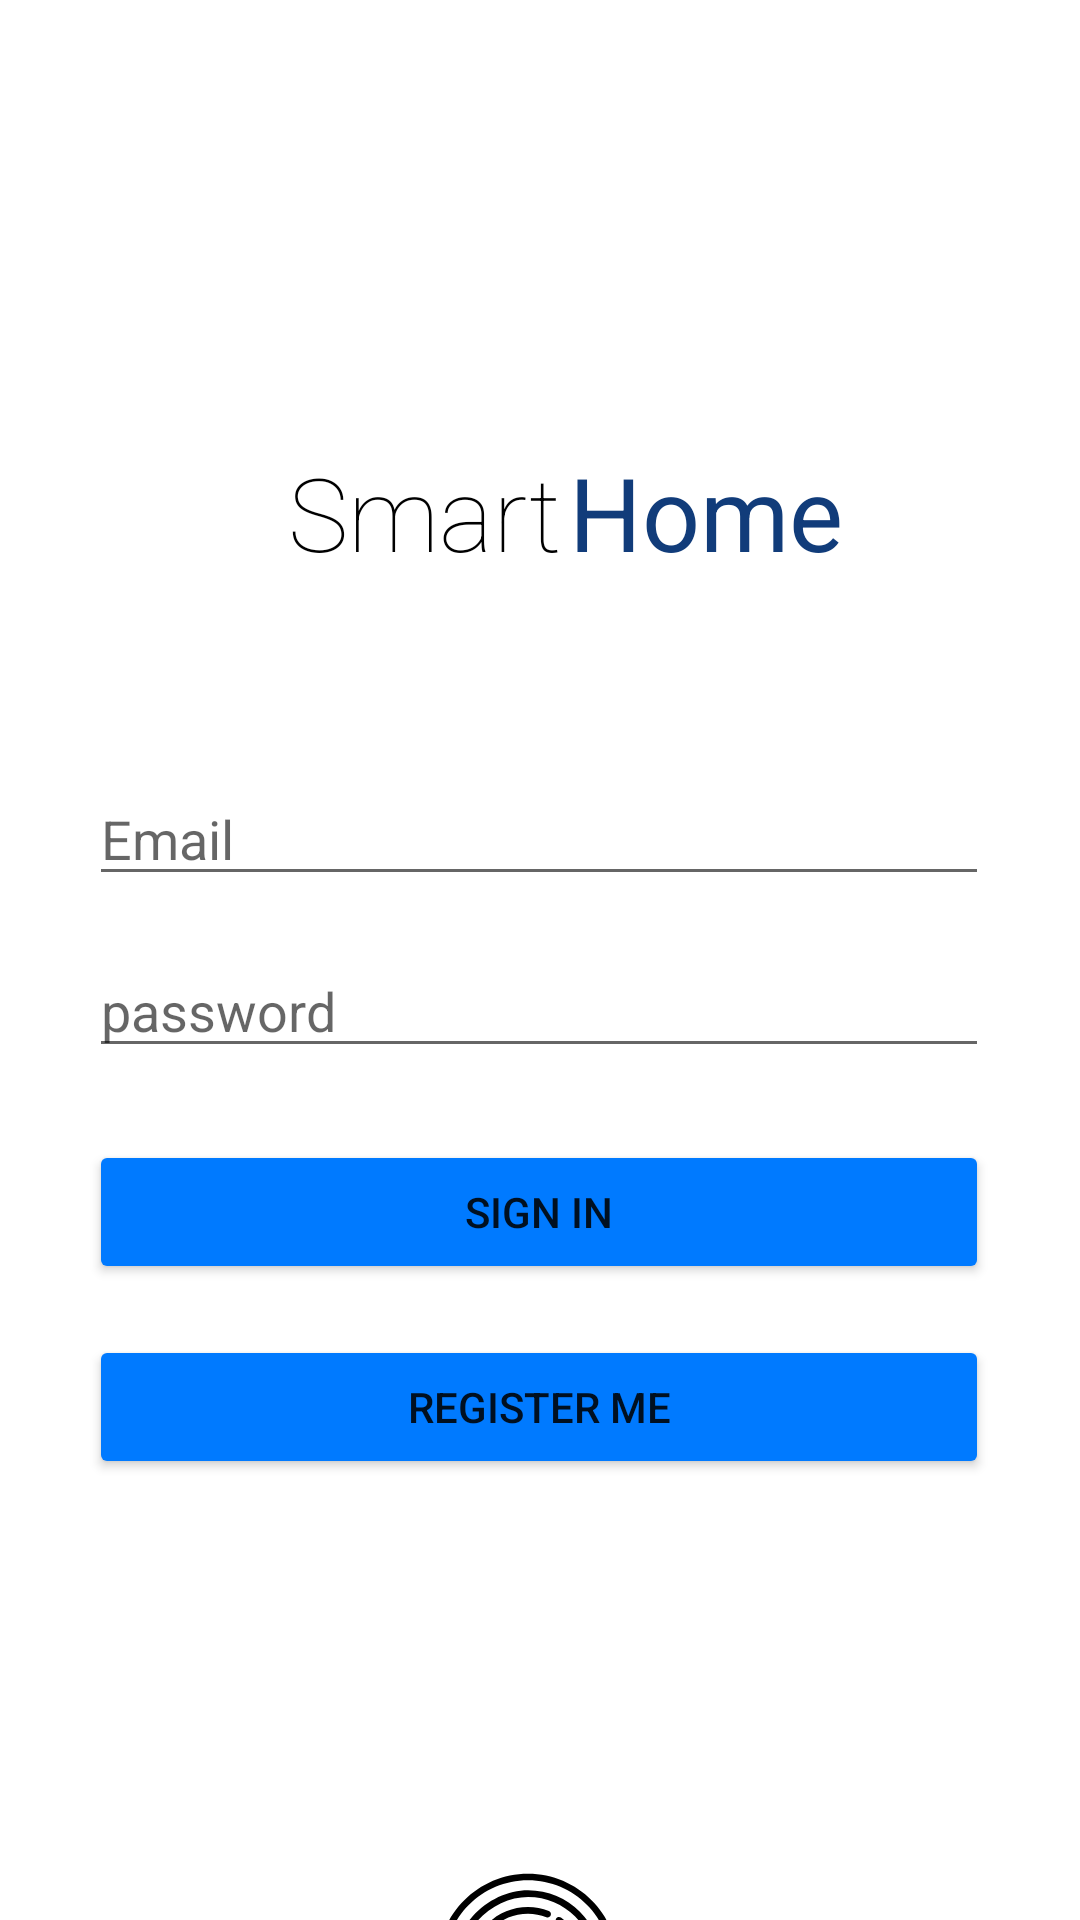

Android layout source for this screen:
<!-- AndroidManifest.xml: application theme Theme.SmartHomeFinal -->
<!-- res/layout/activity_main.xml -->
<?xml version="1.0" encoding="utf-8"?>
<androidx.constraintlayout.widget.ConstraintLayout xmlns:android="http://schemas.android.com/apk/res/android"
    xmlns:app="http://schemas.android.com/apk/res-auto"
    xmlns:tools="http://schemas.android.com/tools"
    android:layout_width="match_parent"
    android:layout_height="match_parent"
    tools:context=".MainActivity">


    <TextView
        android:id="@+id/title1"
        android:layout_width="wrap_content"
        android:layout_height="wrap_content"
        android:fontFamily="sans-serif-thin"
        android:text="Smart"
        android:textColor="#000000"
        android:textSize="34dp"
        app:layout_constraintBottom_toBottomOf="parent"
        app:layout_constraintEnd_toEndOf="parent"
        app:layout_constraintHorizontal_bias="0.357"
        app:layout_constraintStart_toStartOf="parent"
        app:layout_constraintTop_toTopOf="parent"
        app:layout_constraintVertical_bias="0.249" />

    <TextView
        android:id="@+id/title2"
        android:layout_width="wrap_content"
        android:layout_height="wrap_content"
        android:fontFamily="sans-serif-thin"
        android:text="Home"
        android:textColor="#113C7A"
        android:textSize="34dp"
        android:textStyle="bold"
        app:layout_constraintBottom_toBottomOf="parent"
        app:layout_constraintEnd_toEndOf="parent"
        app:layout_constraintHorizontal_bias="0.706"
        app:layout_constraintStart_toStartOf="parent"
        app:layout_constraintTop_toTopOf="parent"
        app:layout_constraintVertical_bias="0.249" />

    <EditText
        android:id="@+id/gmailEditText"
        android:layout_width="300dp"
        android:layout_height="wrap_content"
        android:layout_marginTop="64dp"
        android:ems="10"
        android:hint="Email"
        android:inputType="textPersonName"
        app:layout_constraintEnd_toEndOf="parent"
        app:layout_constraintHorizontal_bias="0.495"
        app:layout_constraintStart_toStartOf="parent"
        app:layout_constraintTop_toBottomOf="@+id/title2" />

    <EditText
        android:id="@+id/passwordEditText"
        android:layout_width="300dp"
        android:layout_height="wrap_content"
        android:layout_marginTop="16dp"
        android:ems="10"
        android:hint="password"
        android:inputType="textPassword"
        app:layout_constraintEnd_toEndOf="@+id/gmailEditText"
        app:layout_constraintHorizontal_bias="0.0"
        app:layout_constraintStart_toStartOf="@+id/gmailEditText"
        app:layout_constraintTop_toBottomOf="@+id/gmailEditText" />

    <Button
        android:id="@+id/btn_login"
        android:layout_width="300dp"
        android:layout_height="wrap_content"
        android:layout_marginTop="24dp"
        android:backgroundTint="#007AFF"
        android:text="Sign in"
        app:layout_constraintEnd_toEndOf="parent"
        app:layout_constraintHorizontal_bias="0.495"
        app:layout_constraintStart_toStartOf="parent"
        app:layout_constraintTop_toBottomOf="@+id/passwordEditText" />

    <Button
        android:id="@+id/btnSignUp"
        android:layout_width="300dp"
        android:layout_height="wrap_content"
        android:layout_marginTop="17dp"
        android:backgroundTint="#007AFF"
        android:text="Register me"
        app:layout_constraintEnd_toEndOf="parent"
        app:layout_constraintHorizontal_bias="0.495"
        app:layout_constraintStart_toStartOf="parent"
        app:layout_constraintTop_toBottomOf="@+id/btn_login" />

    <ImageView
        android:id="@+id/finger_scan"
        android:layout_width="60dp"
        android:layout_height="60dp"
        android:layout_marginStart="179dp"
        android:layout_marginTop="131dp"
        android:layout_marginEnd="179dp"
        android:layout_marginBottom="16dp"
        app:layout_constraintBottom_toBottomOf="parent"
        app:layout_constraintEnd_toEndOf="parent"
        app:layout_constraintHorizontal_bias="0.571"
        app:layout_constraintStart_toStartOf="parent"
        app:layout_constraintTop_toBottomOf="@+id/btnSignUp"
        app:layout_constraintVertical_bias="0.0"
        app:srcCompat="@drawable/ic_fingericon" />

</androidx.constraintlayout.widget.ConstraintLayout>
<!-- resources referenced by this layout -->
<resources>
  <!-- drawable ic_fingericon: vector/xml drawable (drawable, 5713 chars, omitted) -->
  <style name="Theme.SmartHomeFinal" parent="Theme.MaterialComponents.DayNight.NoActionBar">
          
          <item name="colorPrimary">@color/purple_500</item>
          <item name="colorPrimaryVariant">@color/purple_700</item>
          <item name="colorOnPrimary">@color/white</item>
          
          <item name="colorSecondary">@color/teal_200</item>
          <item name="colorSecondaryVariant">@color/teal_700</item>
          <item name="colorOnSecondary">@color/black</item>
          
          <item name="android:statusBarColor" tools:targetApi="l">?attr/colorPrimaryVariant</item>
          
          <item name="android:windowFullscreen">true</item>
      </style>
  <!-- not gathered from this repository: default colours our renderer supplied (Android Studio template values) -->
  <color name="purple_500">#FF6200EE</color>
  <color name="purple_700">#FF3700B3</color>
  <color name="teal_200">#FF03DAC5</color>
  <color name="teal_700">#FF018786</color>
  <color name="black">#FF000000</color>
  <color name="white">#FFFFFFFF</color>
</resources>
